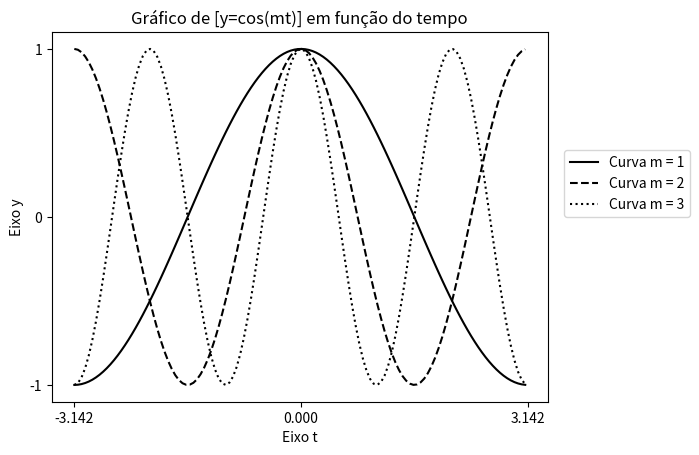

The matplotlib source for this figure:
import matplotlib.pyplot as plt
import math

pi = math.pi
graficos = [1,2,3]
dominio_x = []
x=0
i=1

while (x<=2*pi):
    dominio_x.insert(i, x-pi)        
    x += 0.05
    i += 1

for m in graficos:
    for t in dominio_x:
        y = [math.cos(m*t) for t in dominio_x]     
    plt.xticks([-pi,0,pi])
    plt.yticks([-1,0,1])
    if (m==1):
        plt.plot (dominio_x,y, color = "#000000", label = "Curva m = 1")
    if (m==2):
        plt.plot (dominio_x,y, color = "#000000", linestyle = "--", label = "Curva m = 2")
    if (m==3):
        plt.plot (dominio_x,y, color = "#000000", linestyle = ":", label = "Curva m = 3")

plt.ylabel("Eixo y")
plt.xlabel("Eixo t")
plt.title("Gráfico de [y=cos(mt)] em função do tempo")
plt.legend(bbox_to_anchor = (1.3,0.7))
plt.show()